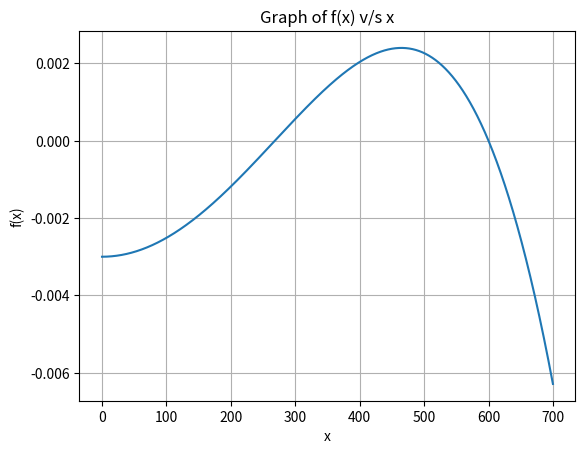

Generate this figure with matplotlib:
import numpy as np
import matplotlib.pyplot as plt
import pandas as pd

#Empirical Constants
L=600
E=50000
I=30000
w=2.5


xr_lst=[]
ea_lst=[]

#V is molar volume in L.atm-1.
# Defining a function of V that returns the value of Van der Waals equation
def df_dx(x):
    return (w/(120*E*I*L))*(-20*(x**3)+12*(L**2)*x)
def f(x):
    return (w/(120*E*I*L))*(-5*(x**4)+6*(L**2)*(x**2)-(L**4))
def g(x):
    return (w/(120*E*I*L))*(-1*(x**5)+2*(L**2)*(x**3)-(L**4)*x)


def newtonRaphson(x0,es,imax):
    iter=0
    xr=x0
    xr_lst.append(xr)
    while (iter<imax):
        xr_old= xr
        xr= xr- (f(xr)/df_dx(xr)) 
        iter= iter +1
        if xr!=0:
            ea=np.abs((xr-xr_old)/xr)*100
    #appending to list
        xr_lst.append(xr)               
        ea_lst.append(ea)        
        
        if ea<es  and iter>1:
            return xr,ea,iter
    return "Convergence not achieved"
            
es=0.0005
iter_max=100
ea_lst.append("-")
root,ea,iter=newtonRaphson(200,es,iter_max)
print("*"*100)
print("The point of maximum deflection is ",root, " cm")
print("\nThe magnitude of maximum deflection is ",g(root)," cm")
print("\nThe number of iterations required to get to the answer were ", iter)
print("\nThe stopping criteria 'es' used was ", es,"%")
print("\nThe value of 'ea' is ",ea, "%\n")

print("*"*100)

et_lst=[]
for i in xr_lst:
    et=np.abs((xr_lst[-1]-i)/xr_lst[-1])*100   
    et_lst.append(et)
dict={"Iteration":np.arange(1,iter+2,1),
    "x_i+1":xr_lst,
    "ea(%)":ea_lst,
    "et(%)":et_lst,}

df=pd.DataFrame(dict)
print(df)
print("*"*100)
x_lst=list(np.arange(0,700,0.001))
f_lst=[]
for i in x_lst:
    f_lst.append(f(i)) 
plt.plot(x_lst,f_lst)
plt.xlabel("x")
plt.ylabel("f(x)")
plt.title("Graph of f(x) v/s x")
plt.grid(True)
plt.show()
